Run: headless pygame with SDL's dummy video driver; simulated clock (each Clock.tick advances the game by its frame time, no real sleeping); random seed 0; keys injected as events and as key.get_pressed() state; no mouse input; restart key R tapped at the start of phases 3 and 4.
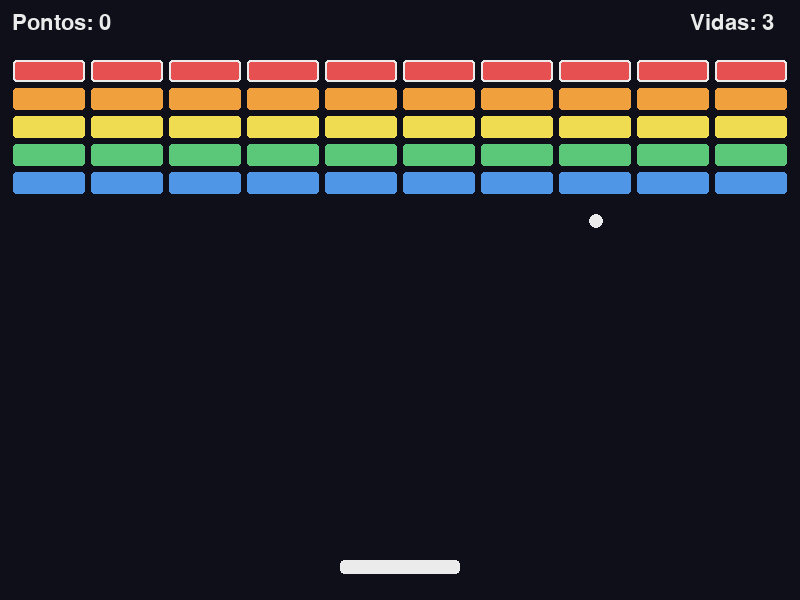
Frame 1 of 4 · flips 1–60 · no input
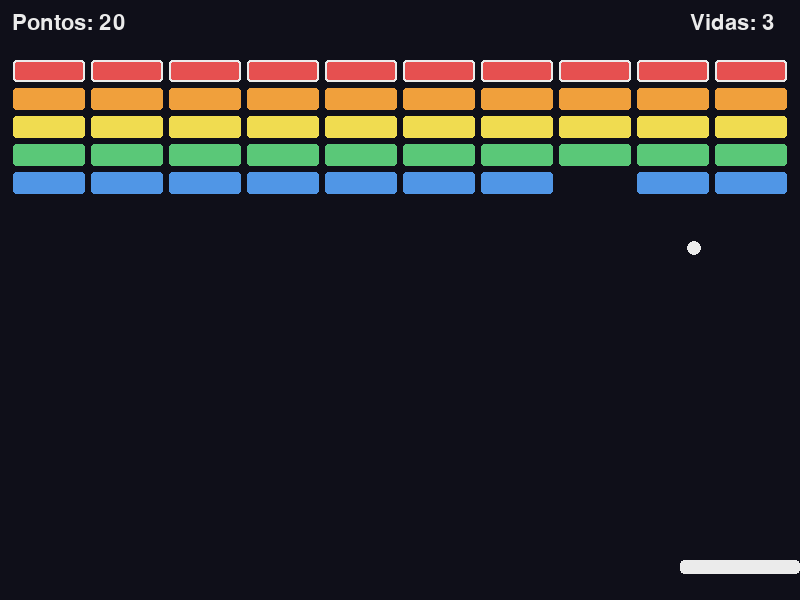
Frame 2 of 4 · flips 61–180 · tapped SPACE, RETURN · held RIGHT (→), D
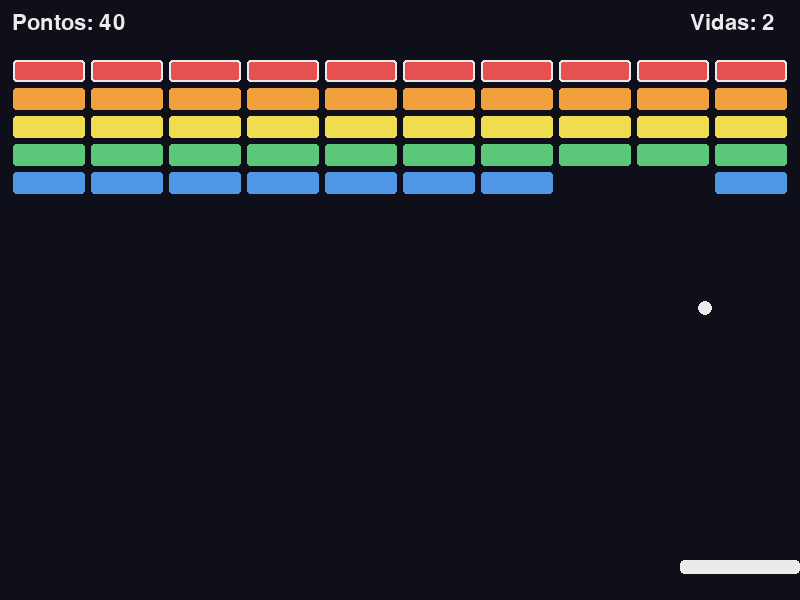
Frame 3 of 4 · flips 181–300 · tapped R · held DOWN (↓), S
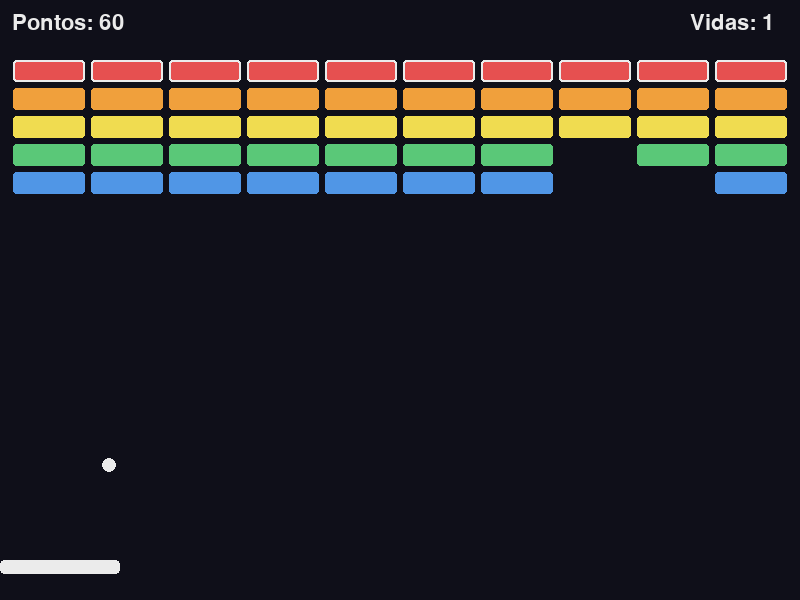
Frame 4 of 4 · flips 301–420 · tapped R · held LEFT (←), A, UP (↑), W

The pygame program that drew these frames:

"""Breakout em Pygame — parte 5/5 — parte-05-angulo-variacao
Evolução do Pong: mesma raquete/bola, agora com tijolos. Sem assets externos.
Rode com:  python main.py
"""
import pygame

LARGURA, ALTURA = 800, 600
FPS = 60
COR_FUNDO = (15, 15, 25)
COR_OBJ = (235, 235, 235)
VEL_RAQUETE = 520
VEL_BOLA = 340
CORES_LINHAS = [(230, 80, 80), (240, 160, 60), (240, 220, 80), (90, 200, 120), (80, 150, 230)]
COLUNAS, LINHAS = 10, 5
TIJ_L, TIJ_A, ESPACO, TOPO = 72, 22, 6, 60

pygame.init()
tela = pygame.display.set_mode((LARGURA, ALTURA))
pygame.display.set_caption("Breakout")
relogio = pygame.time.Clock()
fonte = pygame.font.Font(None, 32)
fonte_grande = pygame.font.Font(None, 64)

raquete = pygame.Rect(LARGURA // 2 - 60, ALTURA - 40, 120, 14)
bola = pygame.Rect(0, 0, 14, 14)
bx = by = vx = vy = 0.0


def lancar_bola():
    """Bola em cima da raquete, subindo."""
    global bx, by, vx, vy
    bx, by = raquete.centerx - 7, raquete.top - 20
    vx, vy = VEL_BOLA * 0.6, -VEL_BOLA


def criar_tijolos():
    tijolos = []
    x0 = (LARGURA - (COLUNAS * TIJ_L + (COLUNAS - 1) * ESPACO)) // 2
    for lin in range(LINHAS):
        for col in range(COLUNAS):
            r = pygame.Rect(x0 + col * (TIJ_L + ESPACO), TOPO + lin * (TIJ_A + ESPACO), TIJ_L, TIJ_A)
            tijolos.append({"rect": r, "cor": CORES_LINHAS[lin], "vida": 2 if lin == 0 else 1})  # linha de cima aguenta 2
    return tijolos


def rebater_no_tijolo(r):
    """Decide o lado da colisão pela MENOR sobreposição e inverte o eixo certo."""
    global vx, vy, bx, by
    sobre_x = min(bola.right - r.left, r.right - bola.left)
    sobre_y = min(bola.bottom - r.top, r.bottom - bola.top)
    if sobre_x < sobre_y:  # bateu na lateral
        vx = -vx
        bx += -sobre_x if bola.centerx < r.centerx else sobre_x
    else:  # bateu em cima ou embaixo
        vy = -vy
        by += -sobre_y if bola.centery < r.centery else sobre_y


def reiniciar():
    global tijolos, pontos, vidas, estado
    tijolos, pontos, vidas, estado = criar_tijolos(), 0, 3, "JOGANDO"
    lancar_bola()


lancar_bola()
tijolos = criar_tijolos()
pontos = 0
vidas = 3
estado = "JOGANDO"  # JOGANDO | GAME_OVER | VITORIA

rodando = True
while rodando:
    dt = relogio.tick(FPS) / 1000

    for evento in pygame.event.get():
        if evento.type == pygame.QUIT:
            rodando = False
        if evento.type == pygame.KEYDOWN and evento.key == pygame.K_r and estado != "JOGANDO":
            reiniciar()

    if estado == "JOGANDO":
        teclas = pygame.key.get_pressed()
        if teclas[pygame.K_LEFT]:
            raquete.x -= int(VEL_RAQUETE * dt)
        if teclas[pygame.K_RIGHT]:
            raquete.x += int(VEL_RAQUETE * dt)
        raquete.clamp_ip(tela.get_rect())

        bx += vx * dt
        by += vy * dt
        bola.topleft = (round(bx), round(by))
        if bola.left <= 0 or bola.right >= LARGURA:
            vx = -vx
            bx = min(max(bx, 0), LARGURA - bola.width)
        if bola.top <= 0:
            vy = abs(vy)
            by = 0
        if bola.colliderect(raquete) and vy > 0:
            by = raquete.top - bola.height
            # variação: ângulo depende de onde a bola bate na raquete
            desvio = (bola.centerx - raquete.centerx) / (raquete.width / 2)  # -1..1
            vel = min((vx * vx + vy * vy) ** 0.5 * 1.02, VEL_BOLA * 1.8)  # acelera até um teto
            vx = vel * 0.85 * desvio
            vy = -((vel * vel - vx * vx) ** 0.5)
        if bola.top > ALTURA:  # caiu
            vidas -= 1
            if vidas == 0:
                estado = "GAME_OVER"
            lancar_bola()

        i = bola.collidelist([t["rect"] for t in tijolos])
        if i != -1:
            rebater_no_tijolo(tijolos[i]["rect"])
            pontos += 10
            tijolos[i]["vida"] -= 1
            if tijolos[i]["vida"] == 0:
                tijolos.pop(i)
                pontos += 10
        if not tijolos:
            estado = "VITORIA"

    tela.fill(COR_FUNDO)
    for t in tijolos:
        pygame.draw.rect(tela, t["cor"], t["rect"], border_radius=3)
        if t.get("vida", 1) > 1:
            pygame.draw.rect(tela, COR_OBJ, t["rect"], 2, border_radius=3)
    pygame.draw.rect(tela, COR_OBJ, raquete, border_radius=4)
    pygame.draw.ellipse(tela, COR_OBJ, bola)
    tela.blit(fonte.render(f"Pontos: {pontos}", True, COR_OBJ), (12, 12))
    tela.blit(fonte.render(f"Vidas: {vidas}", True, COR_OBJ), (LARGURA - 110, 12))
    if estado != "JOGANDO":
        msg = "VOCÊ VENCEU!" if estado == "VITORIA" else "GAME OVER"
        txt = fonte_grande.render(msg, True, COR_OBJ)
        tela.blit(txt, txt.get_rect(center=(LARGURA // 2, ALTURA // 2)))
        dica = fonte.render("R para jogar de novo", True, COR_OBJ)
        tela.blit(dica, dica.get_rect(center=(LARGURA // 2, ALTURA // 2 + 50)))
    pygame.display.flip()

pygame.quit()
